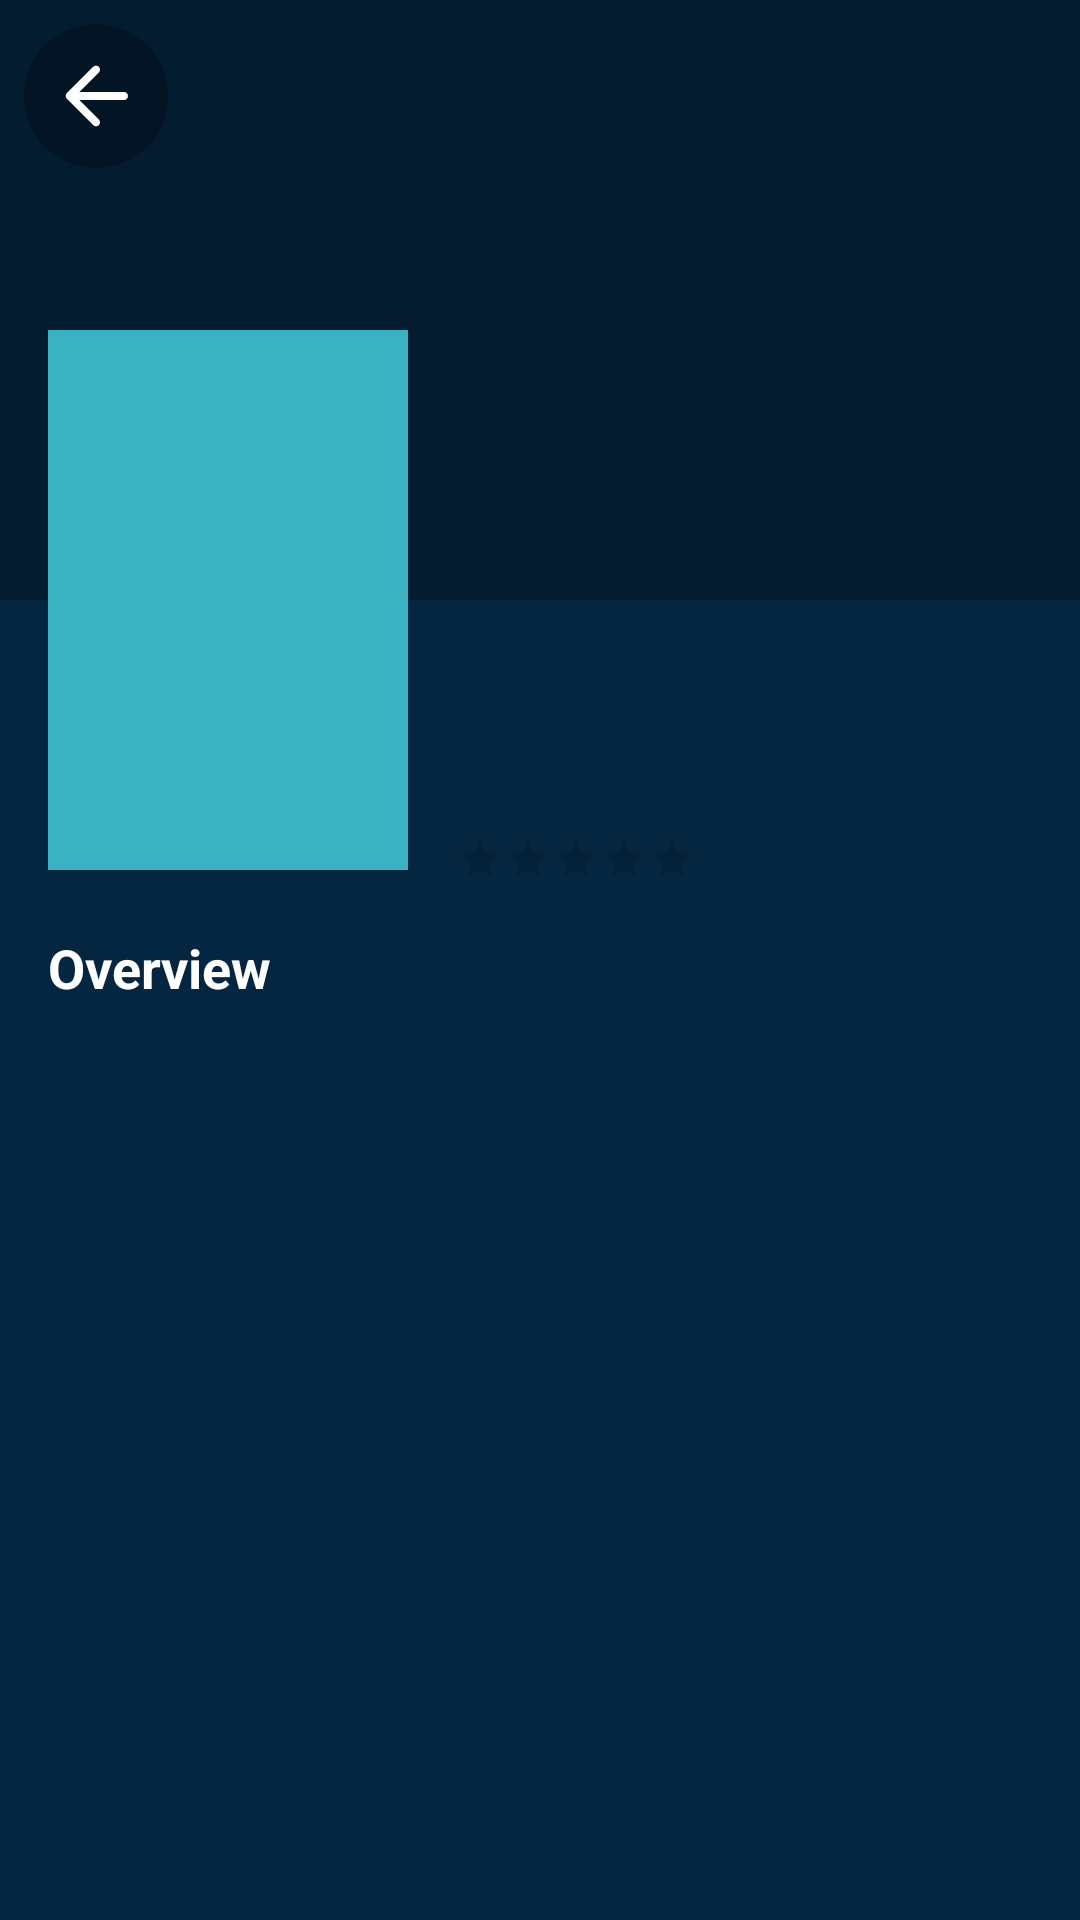

Produce the Android XML layout that renders to this screen, including the resource entries it uses.
<!-- AndroidManifest.xml: application theme Theme.TheMovie -->
<!-- res/layout/fragment_detail_movie.xml -->
<?xml version="1.0" encoding="utf-8"?>
<androidx.coordinatorlayout.widget.CoordinatorLayout xmlns:android="http://schemas.android.com/apk/res/android"
    xmlns:app="http://schemas.android.com/apk/res-auto"
    xmlns:tools="http://schemas.android.com/tools"
    android:layout_width="match_parent"
    android:layout_height="match_parent"
    tools:context=".view.detailMovie.DetailMovieFragment">

    <androidx.core.widget.NestedScrollView
        android:layout_width="match_parent"
        android:layout_height="match_parent">

        <androidx.constraintlayout.widget.ConstraintLayout
            android:layout_width="match_parent"
            android:layout_height="wrap_content">

            <ImageButton
                android:id="@+id/imageButton_back"
                android:layout_width="48dp"
                android:layout_height="48dp"
                android:layout_margin="@dimen/small_margin"
                app:layout_constraintTop_toTopOf="parent"
                app:layout_constraintStart_toStartOf="parent"
                android:tint="@android:color/white"
                android:background="@drawable/background_oval"
                android:elevation="6dp"
                android:padding="50dp"
                android:src="@drawable/ic_back"
                android:contentDescription="@string/text_no_description" />

            <ImageView
                android:id="@+id/imageView_back_poster"
                android:layout_width="match_parent"
                android:layout_height="200dp"
                android:adjustViewBounds="true"
                android:background="@color/color_api_movie_dark"
                app:layout_constraintTop_toTopOf="parent"
                android:scaleType="centerCrop"
                android:fitsSystemWindows="true"
                tools:src="@tools:sample/backgrounds/scenic"
                android:contentDescription="@string/text_no_description" />

            <ImageView
                android:id="@+id/imageView_poster"
                android:layout_width="120dp"
                android:layout_height="180dp"
                android:layout_marginStart="@dimen/normal_margin"
                android:adjustViewBounds="true"
                android:background="@color/color_branding"
                app:layout_constraintBottom_toBottomOf="@+id/imageView_back_poster"
                app:layout_constraintStart_toStartOf="parent"
                app:layout_constraintTop_toBottomOf="@+id/imageView_back_poster"
                tools:src="@tools:sample/avatars"
                android:contentDescription="@string/text_no_description" />

            <TextView
                android:id="@+id/textView_title"
                android:layout_width="0dp"
                android:layout_height="wrap_content"
                android:layout_marginStart="@dimen/normal_margin"
                android:layout_marginEnd="@dimen/normal_margin"
                android:maxLines="2"
                android:textColor="@android:color/white"
                android:layout_marginTop="@dimen/normal_margin"
                android:textSize="18sp"
                android:textStyle="bold"
                app:layout_constraintEnd_toEndOf="parent"
                app:layout_constraintStart_toEndOf="@+id/imageView_poster"
                app:layout_constraintTop_toBottomOf="@+id/imageView_back_poster"
                tools:text="@tools:sample/full_names" />

            <ImageView
                android:id="@+id/imageView_date"
                android:layout_width="22dp"
                android:layout_height="22dp"
                android:src="@drawable/ic_date"
                android:layout_marginTop="@dimen/small_margin"
                app:layout_constraintStart_toStartOf="@+id/textView_title"
                app:layout_constraintTop_toBottomOf="@+id/textView_title"
                app:tint="@android:color/white"
                android:contentDescription="@string/text_no_description" />

            <TextView
                android:id="@+id/textView_date_movie"
                android:layout_width="0dp"
                android:layout_height="wrap_content"
                android:layout_marginStart="@dimen/small_margin"
                android:textColor="@android:color/white"
                app:layout_constraintBottom_toBottomOf="@+id/imageView_date"
                app:layout_constraintStart_toEndOf="@id/imageView_date"
                app:layout_constraintTop_toTopOf="@+id/imageView_date"
                tools:text="@tools:sample/cities" />

            <RatingBar
                android:id="@+id/rating"
                style="@style/Widget.AppCompat.RatingBar.Small"
                android:layout_width="wrap_content"
                android:layout_height="wrap_content"
                android:layout_marginTop="@dimen/small_margin"
                app:layout_constraintStart_toStartOf="@+id/imageView_date"
                app:layout_constraintTop_toBottomOf="@+id/imageView_date"
                tools:rating="5" />

            <TextView
                android:id="@+id/textView_vote"
                android:layout_width="0dp"
                android:layout_height="wrap_content"
                android:layout_marginStart="@dimen/small_margin"
                android:textColor="@android:color/white"
                app:layout_constraintBottom_toBottomOf="@+id/rating"
                app:layout_constraintStart_toEndOf="@id/rating"
                app:layout_constraintTop_toTopOf="@+id/rating"
                tools:text="@tools:sample/cities" />

            <TextView
                android:id="@+id/textView_overview"
                android:layout_width="match_parent"
                android:layout_height="wrap_content"
                android:text="@string/text_overview"
                android:layout_marginTop="@dimen/normal_margin"
                android:textColor="@android:color/white"
                android:textSize="18sp"
                android:textStyle="bold"
                android:layout_marginStart="@dimen/normal_margin"
                android:layout_marginEnd="@dimen/normal_margin"
                app:layout_constraintTop_toBottomOf="@+id/rating" />

            <TextView
                android:id="@+id/textView_data_overview"
                android:layout_width="match_parent"
                android:layout_height="wrap_content"
                android:layout_marginStart="@dimen/normal_margin"
                android:layout_marginTop="@dimen/normal_margin"
                android:layout_marginEnd="@dimen/normal_margin"
                android:textColor="@android:color/white"
                app:layout_constraintTop_toBottomOf="@id/textView_overview"
                tools:text="@tools:sample/lorem/random" />

        </androidx.constraintlayout.widget.ConstraintLayout>

    </androidx.core.widget.NestedScrollView>

</androidx.coordinatorlayout.widget.CoordinatorLayout>
<!-- resources referenced by this layout -->
<resources>
  <color name="color_api_movie_dark">#041C30</color>
  <color name="color_branding">#3ab2c2</color>
  <dimen name="normal_margin">16dp</dimen>
  <dimen name="small_margin">8dp</dimen>
  <!-- drawable background_oval (drawable) -->
  <?xml version="1.0" encoding="utf-8"?>
  <shape android:shape="oval"
      xmlns:android="http://schemas.android.com/apk/res/android" android:tint="#40000000">
  
  </shape>
  <!-- drawable ic_back (drawable) -->
  <vector xmlns:android="http://schemas.android.com/apk/res/android"
      android:width="32dp"
      android:height="32dp"
      android:viewportWidth="24"
      android:viewportHeight="24"
      android:tint="?attr/colorControlNormal">
    <path
        android:fillColor="@android:color/white"
        android:pathData="M19,11H7.83l4.88,-4.88c0.39,-0.39 0.39,-1.03 0,-1.42 -0.39,-0.39 -1.02,-0.39 -1.41,0l-6.59,6.59c-0.39,0.39 -0.39,1.02 0,1.41l6.59,6.59c0.39,0.39 1.02,0.39 1.41,0 0.39,-0.39 0.39,-1.02 0,-1.41L7.83,13H19c0.55,0 1,-0.45 1,-1s-0.45,-1 -1,-1z"/>
  </vector>
  <string name="text_no_description">no description</string>
  <string name="text_overview">Overview</string>
  <style name="Theme.TheMovie" parent="Theme.MaterialComponents.Light.NoActionBar">
          
          <item name="colorPrimary">@color/purple_500</item>
          <item name="colorPrimaryVariant">@color/color_api_movie</item>
          <item name="colorOnPrimary">@color/white</item>
          
          <item name="colorSecondary">@color/teal_200</item>
          <item name="colorSecondaryVariant">@color/teal_700</item>
          <item name="colorOnSecondary">@color/black</item>
          
          <item name="android:statusBarColor" tools:targetApi="l">?attr/colorPrimaryVariant</item>
          
  
          <item name="android:windowBackground">@color/color_api_movie</item>
  
      </style>
  <color name="purple_500">#FF6200EE</color>
  <color name="color_api_movie">#052641</color>
  <color name="white">#FFFFFFFF</color>
  <color name="teal_200">#FF03DAC5</color>
  <color name="teal_700">#FF018786</color>
  <color name="black">#FF000000</color>
</resources>
